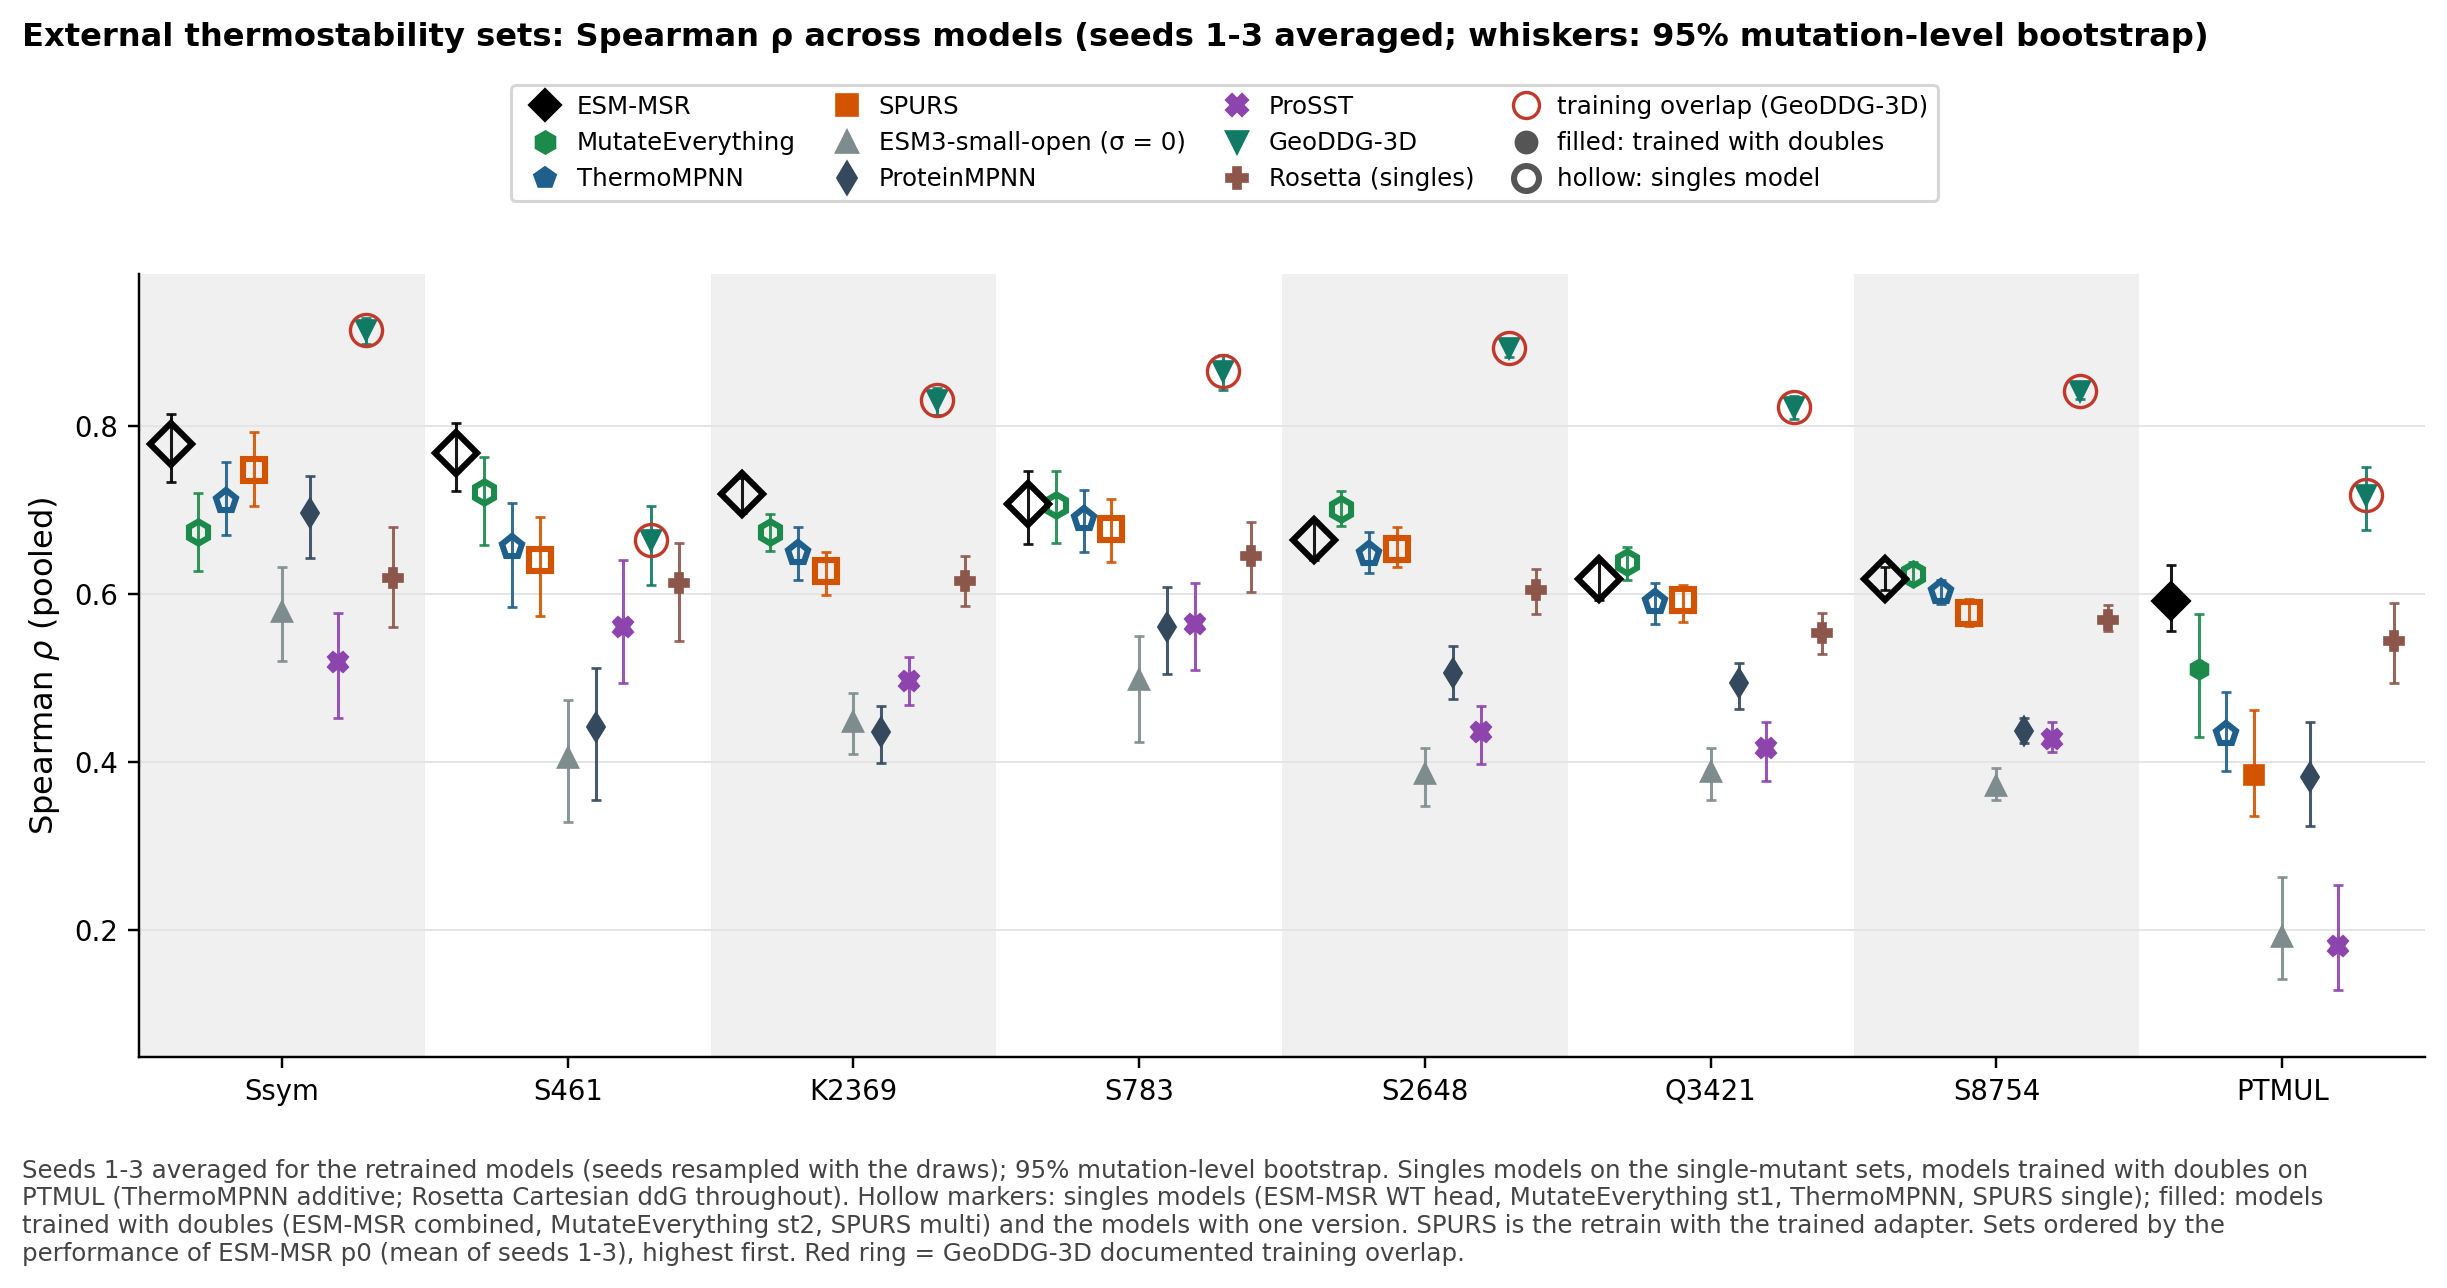

The file beside this chart, header and first rows:
model, key, dataset, rho, lo, hi, leak_flag, version, order, msr_p0_seed_mean
ESM-MSR, msrp0:wt, ssym, 0.7782, 0.7333, 0.8136, False, singles, 1, 0.7782
ESM3-small-open, msrrel@0:wt, ssym, 0.5778, 0.5202, 0.6322, False, , 1, 0.7782
GeoDDG-3D, geoddg, ssym, 0.9140, 0.8964, 0.9282, True, , 1, 0.7782
MutateEverything, me1, ssym, 0.6736, 0.6268, 0.7198, False, singles, 1, 0.7782
ProSST, prosst, ssym, 0.5186, 0.4523, 0.5776, False, , 1, 0.7782
ProteinMPNN, pmpnn, ssym, 0.6958, 0.6423, 0.7399, False, , 1, 0.7782
Rosetta, rosetta, ssym, 0.6187, 0.5605, 0.6789, False, , 1, 0.7782
SPURS, spurs, ssym, 0.7466, 0.7040, 0.7921, False, singles, 1, 0.7782
ThermoMPNN, tmpnn, ssym, 0.7106, 0.6699, 0.7567, False, singles, 1, 0.7782
ESM-MSR, msrp0:wt, s461, 0.7675, 0.7222, 0.8029, False, singles, 2, 0.7675
ESM3-small-open, msrrel@0:wt, s461, 0.4045, 0.3284, 0.4733, False, , 2, 0.7675
GeoDDG-3D, geoddg, s461, 0.6641, 0.6100, 0.7049, True, , 2, 0.7675
MutateEverything, me1, s461, 0.7211, 0.6585, 0.7626, False, singles, 2, 0.7675
ProSST, prosst, s461, 0.5611, 0.4945, 0.6404, False, , 2, 0.7675
ProteinMPNN, pmpnn, s461, 0.4418, 0.3550, 0.5120, False, , 2, 0.7675
Rosetta, rosetta, s461, 0.6123, 0.5433, 0.6602, False, , 2, 0.7675
SPURS, spurs, s461, 0.6406, 0.5737, 0.6918, False, singles, 2, 0.7675
ThermoMPNN, tmpnn, s461, 0.6553, 0.5848, 0.7083, False, singles, 2, 0.7675
ESM-MSR, msrp0:wt, k2369, 0.7190, 0.6965, 0.7374, False, singles, 3, 0.7190
ESM3-small-open, msrrel@0:wt, k2369, 0.4475, 0.4099, 0.4821, False, , 3, 0.7190
GeoDDG-3D, geoddg, k2369, 0.8305, 0.8131, 0.8444, True, , 3, 0.7190
MutateEverything, me1, k2369, 0.6738, 0.6504, 0.6943, False, singles, 3, 0.7190
ProSST, prosst, k2369, 0.4967, 0.4673, 0.5254, False, , 3, 0.7190
ProteinMPNN, pmpnn, k2369, 0.4361, 0.3993, 0.4667, False, , 3, 0.7190
Rosetta, rosetta, k2369, 0.6157, 0.5849, 0.6445, False, , 3, 0.7190
SPURS, spurs, k2369, 0.6275, 0.5981, 0.6495, False, singles, 3, 0.7190
ThermoMPNN, tmpnn, k2369, 0.6490, 0.6158, 0.6791, False, singles, 3, 0.7190
ESM-MSR, msrp0:wt, s783, 0.7069, 0.6588, 0.7457, False, singles, 4, 0.7069
ESM3-small-open, msrrel@0:wt, s783, 0.4971, 0.4238, 0.5502, False, , 4, 0.7069
GeoDDG-3D, geoddg, s783, 0.8646, 0.8423, 0.8834, True, , 4, 0.7069
MutateEverything, me1, s783, 0.7056, 0.6602, 0.7462, False, singles, 4, 0.7069
ProSST, prosst, s783, 0.5635, 0.5095, 0.6129, False, , 4, 0.7069
ProteinMPNN, pmpnn, s783, 0.5608, 0.5049, 0.6081, False, , 4, 0.7069
Rosetta, rosetta, s783, 0.6448, 0.6017, 0.6857, False, , 4, 0.7069
SPURS, spurs, s783, 0.6770, 0.6379, 0.7131, False, singles, 4, 0.7069
ThermoMPNN, tmpnn, s783, 0.6887, 0.6497, 0.7239, False, singles, 4, 0.7069
ESM-MSR, msrp0:wt, s2648, 0.6644, 0.6400, 0.6865, False, singles, 5, 0.6644
ESM3-small-open, msrrel@0:wt, s2648, 0.3857, 0.3477, 0.4163, False, , 5, 0.6644
GeoDDG-3D, geoddg, s2648, 0.8922, 0.8818, 0.9014, True, , 5, 0.6644
MutateEverything, me1, s2648, 0.7012, 0.6803, 0.7219, False, singles, 5, 0.6644
ProSST, prosst, s2648, 0.4356, 0.3981, 0.4671, False, , 5, 0.6644
ProteinMPNN, pmpnn, s2648, 0.5060, 0.4752, 0.5378, False, , 5, 0.6644
Rosetta, rosetta, s2648, 0.6047, 0.5754, 0.6295, False, , 5, 0.6644
SPURS, spurs, s2648, 0.6533, 0.6314, 0.6788, False, singles, 5, 0.6644
ThermoMPNN, tmpnn, s2648, 0.6477, 0.6252, 0.6736, False, singles, 5, 0.6644
ESM-MSR, msrp0:wt, q3421, 0.6179, 0.5932, 0.6382, False, singles, 6, 0.6179
ESM3-small-open, msrrel@0:wt, q3421, 0.3882, 0.3545, 0.4162, False, , 6, 0.6179
GeoDDG-3D, geoddg, q3421, 0.8215, 0.8075, 0.8351, True, , 6, 0.6179
MutateEverything, me1, q3421, 0.6379, 0.6167, 0.6562, False, singles, 6, 0.6179
ProSST, prosst, q3421, 0.4163, 0.3771, 0.4473, False, , 6, 0.6179
ProteinMPNN, pmpnn, q3421, 0.4942, 0.4633, 0.5179, False, , 6, 0.6179
Rosetta, rosetta, q3421, 0.5539, 0.5289, 0.5773, False, , 6, 0.6179
SPURS, spurs, q3421, 0.5927, 0.5660, 0.6108, False, singles, 6, 0.6179
ThermoMPNN, tmpnn, q3421, 0.5905, 0.5636, 0.6133, False, singles, 6, 0.6179
ESM-MSR, msrp0:wt, s8754, 0.6173, 0.6044, 0.6316, False, singles, 7, 0.6173
ESM3-small-open, msrrel@0:wt, s8754, 0.3721, 0.3549, 0.3927, False, , 7, 0.6173
GeoDDG-3D, geoddg, s8754, 0.8407, 0.8320, 0.8498, True, , 7, 0.6173
MutateEverything, me1, s8754, 0.6234, 0.6111, 0.6383, False, singles, 7, 0.6173
ProSST, prosst, s8754, 0.4278, 0.4121, 0.4474, False, , 7, 0.6173
ProteinMPNN, pmpnn, s8754, 0.4375, 0.4221, 0.4518, False, , 7, 0.6173
... 12 more rows
